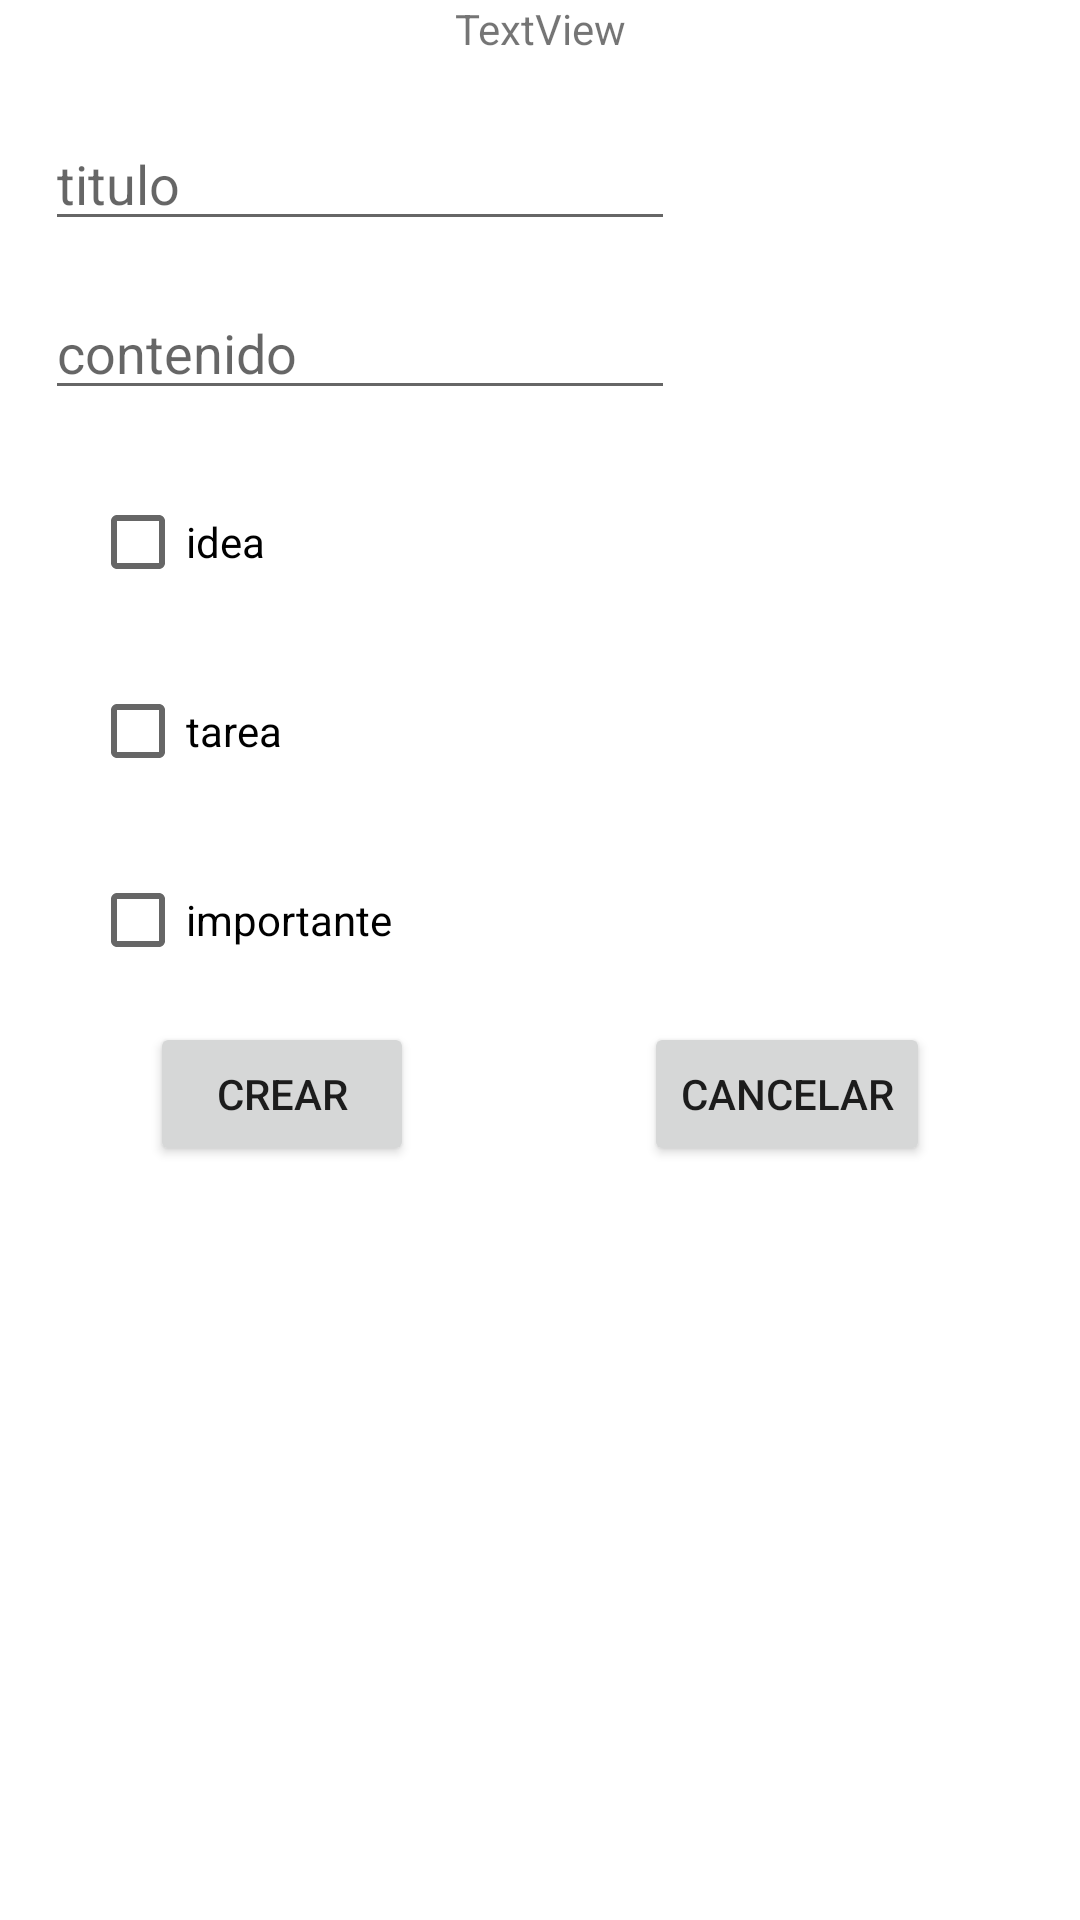

Layout XML and referenced resources for this Android screen:
<!-- AndroidManifest.xml: application theme Theme.GoogleKeepNeo -->
<!-- res/layout/nueva_nota.xml -->
<?xml version="1.0" encoding="utf-8"?>
<androidx.constraintlayout.widget.ConstraintLayout xmlns:android="http://schemas.android.com/apk/res/android"
    xmlns:app="http://schemas.android.com/apk/res-auto"
    xmlns:tools="http://schemas.android.com/tools"
    android:layout_width="match_parent"
    android:layout_height="match_parent">

    <TextView
        android:id="@+id/textView"
        android:layout_width="wrap_content"
        android:layout_height="wrap_content"
        android:text="TextView"
        app:layout_constraintEnd_toEndOf="parent"
        app:layout_constraintStart_toStartOf="parent"
        app:layout_constraintTop_toTopOf="parent" />

    <EditText
        android:id="@+id/titulo"
        android:layout_width="wrap_content"
        android:layout_height="wrap_content"
        android:layout_marginStart="15dp"
        android:layout_marginTop="20dp"
        android:ems="10"
        android:inputType="textPersonName"
        android:hint="titulo"
        app:layout_constraintStart_toStartOf="parent"
        app:layout_constraintTop_toBottomOf="@+id/textView" />

    <EditText
        android:id="@+id/contenido"
        android:layout_width="wrap_content"
        android:layout_height="wrap_content"
        android:layout_marginStart="15dp"
        android:layout_marginTop="15dp"
        android:ems="10"
        android:inputType="textPersonName"
        android:hint="contenido"
        app:layout_constraintStart_toStartOf="parent"
        app:layout_constraintTop_toBottomOf="@+id/titulo" />

    <CheckBox
        android:id="@+id/idea"
        android:layout_width="wrap_content"
        android:layout_height="wrap_content"
        android:layout_marginStart="30dp"
        android:layout_marginTop="20dp"
        android:text="idea"
        app:layout_constraintStart_toStartOf="parent"
        app:layout_constraintTop_toBottomOf="@+id/contenido" />

    <CheckBox
        android:id="@+id/task"
        android:layout_width="wrap_content"
        android:layout_height="wrap_content"
        android:layout_marginStart="30dp"
        android:layout_marginTop="15dp"
        android:text="tarea"
        app:layout_constraintStart_toStartOf="parent"
        app:layout_constraintTop_toBottomOf="@+id/idea" />

    <CheckBox
        android:id="@+id/importante"
        android:layout_width="wrap_content"
        android:layout_height="wrap_content"
        android:layout_marginStart="30dp"
        android:layout_marginTop="15dp"
        android:text="importante"
        app:layout_constraintStart_toStartOf="parent"
        app:layout_constraintTop_toBottomOf="@+id/task" />

    <Button
        android:id="@+id/aceptar"
        android:layout_width="wrap_content"
        android:layout_height="wrap_content"
        android:layout_marginStart="50dp"
        android:layout_marginTop="10dp"
        android:text="crear"
        app:layout_constraintStart_toStartOf="parent"
        app:layout_constraintTop_toBottomOf="@+id/importante" />

    <Button
        android:id="@+id/cancelar"
        android:layout_width="wrap_content"
        android:layout_height="wrap_content"
        android:layout_marginTop="10dp"
        android:layout_marginEnd="50dp"
        android:text="cancelar"
        app:layout_constraintEnd_toEndOf="parent"
        app:layout_constraintTop_toBottomOf="@+id/importante" />
</androidx.constraintlayout.widget.ConstraintLayout>
<!-- resources referenced by this layout -->
<resources>
  <style name="Theme.GoogleKeepNeo" parent="Theme.MaterialComponents.DayNight.DarkActionBar">
          
          <item name="colorPrimary">@color/purple_500</item>
          <item name="colorPrimaryVariant">@color/purple_700</item>
          <item name="colorOnPrimary">@color/white</item>
          
          <item name="colorSecondary">@color/teal_200</item>
          <item name="colorSecondaryVariant">@color/teal_700</item>
          <item name="colorOnSecondary">@color/black</item>
          
          <item name="android:statusBarColor" tools:targetApi="l">?attr/colorPrimaryVariant</item>
          
      </style>
  <!-- not gathered from this repository: default colours our renderer supplied (Android Studio template values) -->
  <color name="purple_500">#FF6200EE</color>
  <color name="purple_700">#FF3700B3</color>
  <color name="teal_200">#FF03DAC5</color>
  <color name="teal_700">#FF018786</color>
  <color name="black">#FF000000</color>
  <color name="white">#FFFFFFFF</color>
</resources>
